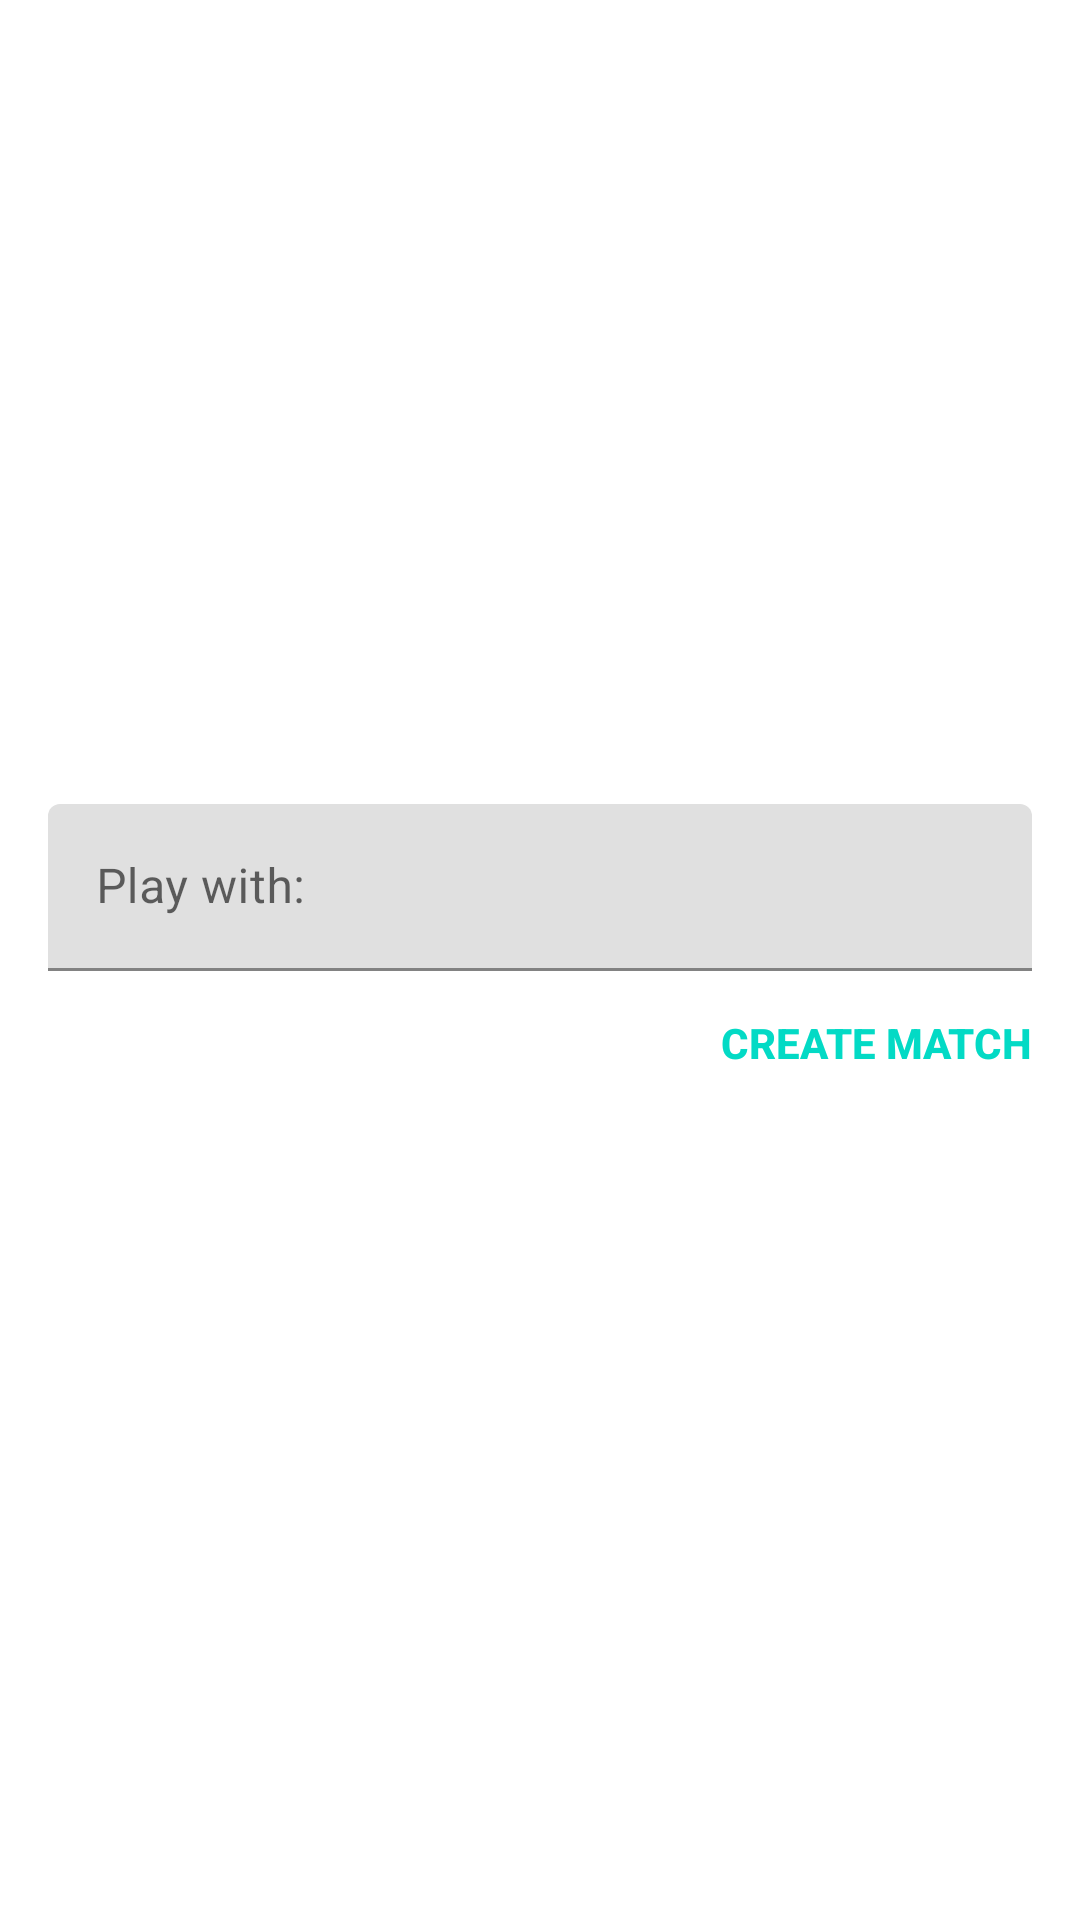

Layout XML and referenced resources for this Android screen:
<!-- AndroidManifest.xml: application theme AppTheme -->
<!-- res/layout/fragment_create_match.xml -->
<?xml version="1.0" encoding="utf-8"?>
<layout xmlns:android="http://schemas.android.com/apk/res/android">

    <LinearLayout
            android:layout_width="match_parent"
            android:layout_height="match_parent"
            android:gravity="center_vertical"
            android:orientation="vertical"
            android:padding="16dp">

        <com.google.android.material.textfield.TextInputLayout
                android:layout_width="match_parent"
                android:layout_height="wrap_content">

            <com.google.android.material.textfield.TextInputEditText
                    android:id="@+id/playerNameInput"
                    android:layout_width="match_parent"
                    android:layout_height="wrap_content"
                    android:hint="@string/play_with" />
        </com.google.android.material.textfield.TextInputLayout>

        <Button
                android:id="@+id/matchCreateButton"
                android:layout_width="wrap_content"
                android:layout_height="wrap_content"
                android:layout_gravity="end"
                android:layout_marginEnd="0dp"
                android:textStyle="bold"
                android:background="?android:attr/selectableItemBackground"
                android:text="@string/create_match"
                android:textColor="?android:attr/colorAccent" />
    </LinearLayout>
</layout>
<!-- resources referenced by this layout -->
<resources>
  <string name="create_match">Create match</string>
  <string name="play_with">Play with:</string>
  <style name="AppTheme" parent="Theme.MaterialComponents.Light">
          <item name="colorAccent">@color/colorAccent</item>
          <item name="colorPrimary">@android:color/white</item>
          <item name="colorPrimaryDark">@android:color/white</item>
      </style>
  <!-- not gathered from this repository: default colours our renderer supplied (Android Studio template values) -->
  <color name="colorAccent">#FF03DAC5</color>
</resources>
